Dataset: dataset_test (GitHub, evantancy/ece4078-team2-05). Classes: coke, neither, sheep.

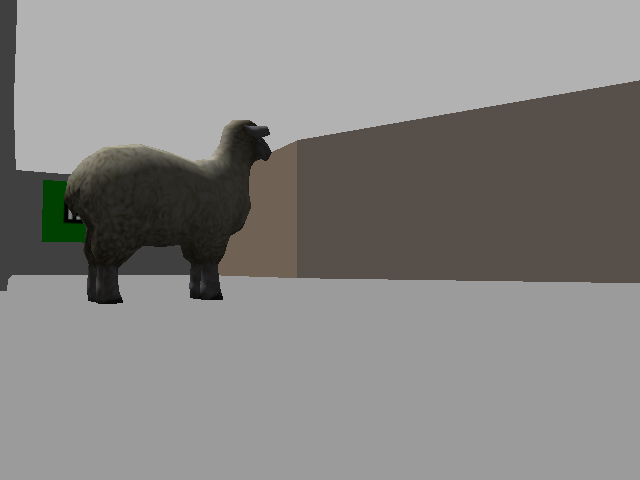
Label: sheep

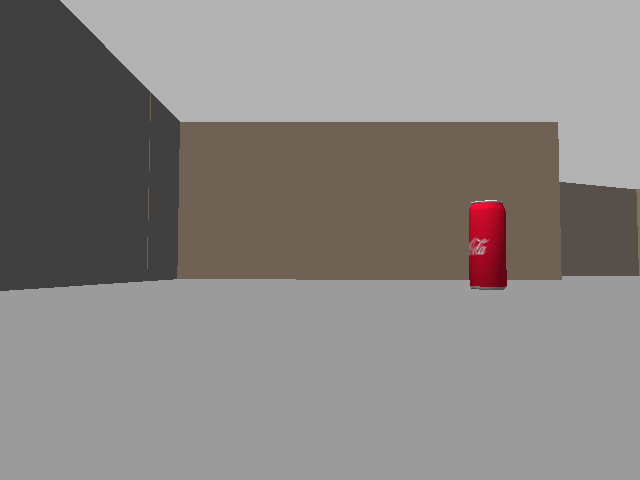
Label: coke

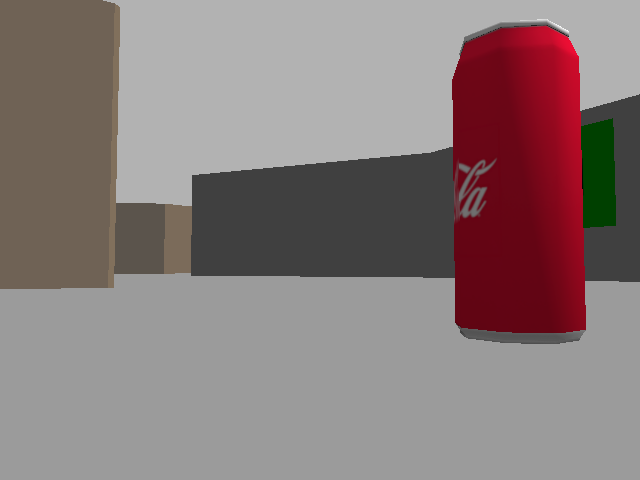
Label: coke

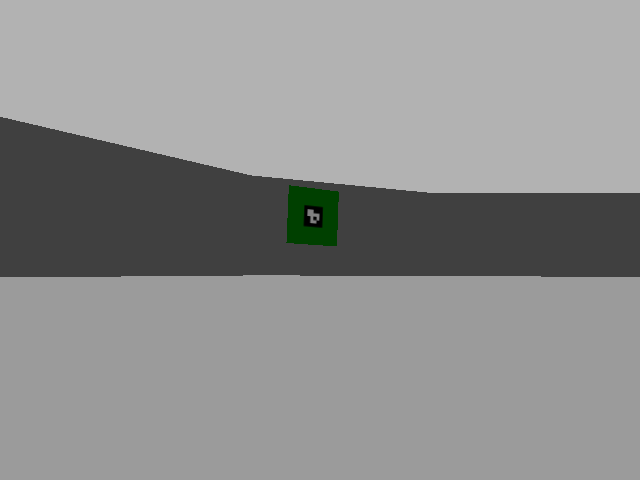
Label: neither

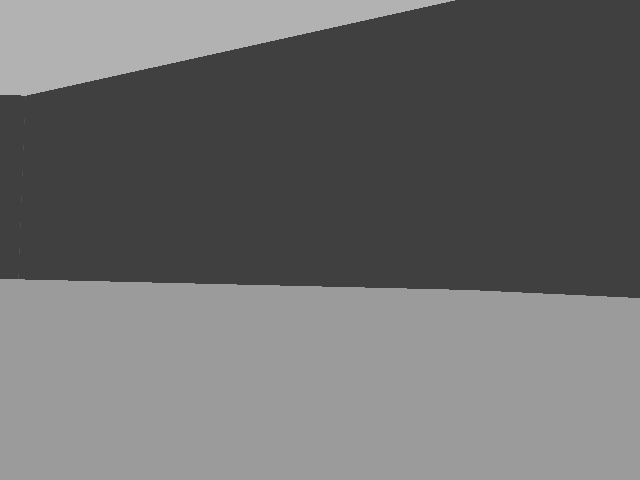
Label: neither

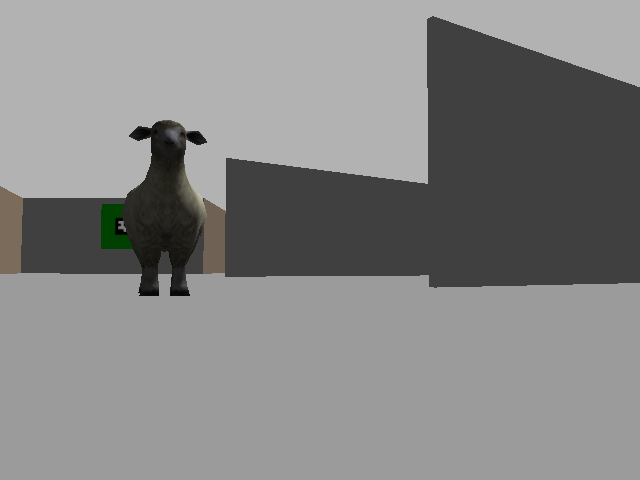
Label: sheep
